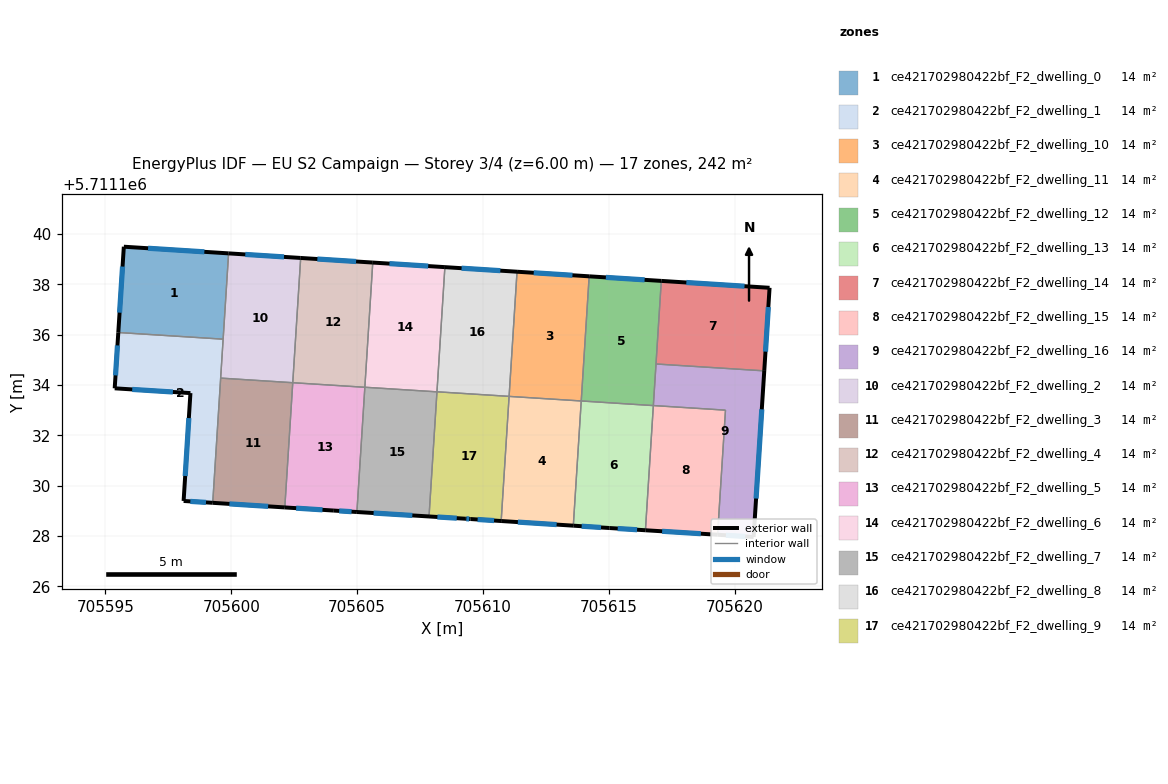
=== STOREY PLAN SPEC (per zone: floor XY polygon, exterior-wall plan segments, windows/doors) ===
zone 1: ce421702980422bf_F2_dwelling_0  (14.3 m²)
  floor: (705599.68, 5711135.82) (705599.89, 5711139.23) (705595.73, 5711139.50) (705595.51, 5711136.09)
  exterior wall: (705595.51, 5711136.09) – (705595.73, 5711139.50)  [3.4 m]
    window: (705595.56, 5711136.88) – (705595.68, 5711138.71)  [3.0 m²]
  exterior wall: (705595.73, 5711139.50) – (705599.89, 5711139.23)  [4.2 m]
    window: (705596.69, 5711139.44) – (705598.93, 5711139.29)  [3.6 m²]
  interior walls: 2
zone 2: ce421702980422bf_F2_dwelling_1  (14.3 m²)
  floor: (705599.26, 5711129.32) (705599.68, 5711135.82) (705595.51, 5711136.09) (705595.37, 5711133.87) (705598.38, 5711133.68) (705598.10, 5711129.39)
  exterior wall: (705595.37, 5711133.87) – (705595.51, 5711136.09)  [2.2 m]
    window: (705595.40, 5711134.38) – (705595.48, 5711135.57)  [1.9 m²]
  exterior wall: (705599.26, 5711129.32) – (705598.10, 5711129.39)  [1.2 m]
    window: (705598.99, 5711129.34) – (705598.37, 5711129.38)  [1.0 m²]
  exterior wall: (705598.10, 5711129.39) – (705598.38, 5711133.68)  [4.3 m]
    window: (705598.17, 5711130.39) – (705598.31, 5711132.69)  [3.7 m²]
  exterior wall: (705598.38, 5711133.68) – (705595.37, 5711133.87)  [3.0 m]
    window: (705597.68, 5711133.72) – (705596.06, 5711133.83)  [2.6 m²]
  interior walls: 3
zone 3: ce421702980422bf_F2_dwelling_10  (14.3 m²)
  floor: (705613.91, 5711133.37) (705614.22, 5711138.32) (705611.36, 5711138.50) (705611.04, 5711133.55)
  exterior wall: (705611.36, 5711138.50) – (705614.22, 5711138.32)  [2.9 m]
    window: (705612.02, 5711138.46) – (705613.56, 5711138.36)  [2.5 m²]
  interior walls: 3
zone 4: ce421702980422bf_F2_dwelling_11  (14.3 m²)
  floor: (705613.59, 5711128.41) (705613.91, 5711133.37) (705611.04, 5711133.55) (705610.73, 5711128.60)
  exterior wall: (705613.59, 5711128.41) – (705610.73, 5711128.60)  [2.9 m]
    window: (705612.93, 5711128.45) – (705611.39, 5711128.55)  [2.5 m²]
  interior walls: 3
zone 5: ce421702980422bf_F2_dwelling_12  (14.3 m²)
  floor: (705616.77, 5711133.18) (705617.09, 5711138.14) (705614.22, 5711138.32) (705613.91, 5711133.37)
  exterior wall: (705614.22, 5711138.32) – (705617.09, 5711138.14)  [2.9 m]
    window: (705614.89, 5711138.28) – (705616.43, 5711138.18)  [2.5 m²]
  interior walls: 4
zone 6: ce421702980422bf_F2_dwelling_13  (14.3 m²)
  floor: (705616.46, 5711128.23) (705616.77, 5711133.18) (705613.91, 5711133.37) (705613.59, 5711128.41) (705615.03, 5711128.32)
  exterior wall: (705616.46, 5711128.23) – (705615.03, 5711128.32)  [1.4 m]
    window: (705616.13, 5711128.25) – (705615.36, 5711128.30)  [1.2 m²]
  exterior wall: (705615.03, 5711128.32) – (705613.59, 5711128.41)  [1.4 m]
    window: (705614.69, 5711128.34) – (705613.92, 5711128.39)  [1.2 m²]
  interior walls: 3
zone 7: ce421702980422bf_F2_dwelling_14  (14.3 m²)
  floor: (705621.18, 5711134.56) (705621.39, 5711137.87) (705617.09, 5711138.14) (705616.88, 5711134.84)
  exterior wall: (705621.39, 5711137.87) – (705621.18, 5711134.56)  [3.3 m]
    window: (705621.34, 5711137.10) – (705621.23, 5711135.33)  [2.9 m²]
  exterior wall: (705617.09, 5711138.14) – (705621.39, 5711137.87)  [4.3 m]
    window: (705618.09, 5711138.08) – (705620.40, 5711137.93)  [3.7 m²]
  interior walls: 2
zone 8: ce421702980422bf_F2_dwelling_15  (14.3 m²)
  floor: (705619.33, 5711128.05) (705619.64, 5711133.00) (705616.77, 5711133.18) (705616.46, 5711128.23)
  exterior wall: (705619.33, 5711128.05) – (705616.46, 5711128.23)  [2.9 m]
    window: (705618.66, 5711128.09) – (705617.12, 5711128.19)  [2.5 m²]
  interior walls: 3
zone 9: ce421702980422bf_F2_dwelling_16  (14.3 m²)
  floor: (705620.76, 5711127.96) (705621.18, 5711134.56) (705616.88, 5711134.84) (705616.77, 5711133.18) (705619.64, 5711133.00) (705619.33, 5711128.05)
  exterior wall: (705621.18, 5711134.56) – (705620.76, 5711127.96)  [6.6 m]
    window: (705621.08, 5711133.04) – (705620.86, 5711129.49)  [5.7 m²]
  exterior wall: (705620.76, 5711127.96) – (705619.33, 5711128.05)  [1.4 m]
    window: (705620.43, 5711127.98) – (705619.66, 5711128.03)  [1.2 m²]
  interior walls: 4
zone 10: ce421702980422bf_F2_dwelling_2  (14.3 m²)
  floor: (705602.44, 5711134.09) (705602.76, 5711139.05) (705599.89, 5711139.23) (705599.58, 5711134.28)
  exterior wall: (705599.89, 5711139.23) – (705602.76, 5711139.05)  [2.9 m]
    window: (705600.56, 5711139.19) – (705602.09, 5711139.09)  [2.5 m²]
  interior walls: 4
zone 11: ce421702980422bf_F2_dwelling_3  (14.3 m²)
  floor: (705602.13, 5711129.14) (705602.44, 5711134.09) (705599.58, 5711134.28) (705599.26, 5711129.32)
  exterior wall: (705602.13, 5711129.14) – (705599.26, 5711129.32)  [2.9 m]
    window: (705601.46, 5711129.18) – (705599.93, 5711129.28)  [2.5 m²]
  interior walls: 3
zone 12: ce421702980422bf_F2_dwelling_4  (14.3 m²)
  floor: (705605.31, 5711133.91) (705605.62, 5711138.87) (705602.76, 5711139.05) (705602.44, 5711134.09)
  exterior wall: (705602.76, 5711139.05) – (705605.62, 5711138.87)  [2.9 m]
    window: (705603.42, 5711139.01) – (705604.96, 5711138.91)  [2.5 m²]
  interior walls: 3
zone 13: ce421702980422bf_F2_dwelling_5  (14.3 m²)
  floor: (705604.99, 5711128.95) (705605.31, 5711133.91) (705602.44, 5711134.09) (705602.13, 5711129.14) (705604.07, 5711129.01)
  exterior wall: (705604.99, 5711128.95) – (705604.07, 5711129.01)  [0.9 m]
    window: (705604.78, 5711128.97) – (705604.29, 5711129.00)  [0.8 m²]
  exterior wall: (705604.07, 5711129.01) – (705602.13, 5711129.14)  [2.0 m]
    window: (705603.62, 5711129.04) – (705602.58, 5711129.11)  [1.7 m²]
  interior walls: 3
zone 14: ce421702980422bf_F2_dwelling_6  (14.3 m²)
  floor: (705608.17, 5711133.73) (705608.49, 5711138.69) (705605.62, 5711138.87) (705605.31, 5711133.91)
  exterior wall: (705605.62, 5711138.87) – (705608.49, 5711138.69)  [2.9 m]
    window: (705606.29, 5711138.83) – (705607.83, 5711138.73)  [2.5 m²]
  interior walls: 3
zone 15: ce421702980422bf_F2_dwelling_7  (14.3 m²)
  floor: (705607.86, 5711128.78) (705608.17, 5711133.73) (705605.31, 5711133.91) (705604.99, 5711128.95)
  exterior wall: (705607.86, 5711128.78) – (705604.99, 5711128.95)  [2.9 m]
    window: (705607.20, 5711128.82) – (705605.66, 5711128.91)  [2.5 m²]
  interior walls: 3
zone 16: ce421702980422bf_F2_dwelling_8  (14.3 m²)
  floor: (705611.04, 5711133.55) (705611.36, 5711138.50) (705608.49, 5711138.69) (705608.17, 5711133.73)
  exterior wall: (705608.49, 5711138.69) – (705611.36, 5711138.50)  [2.9 m]
    window: (705609.15, 5711138.64) – (705610.69, 5711138.55)  [2.5 m²]
  interior walls: 3
zone 17: ce421702980422bf_F2_dwelling_9  (14.3 m²)
  floor: (705610.73, 5711128.60) (705611.04, 5711133.55) (705608.17, 5711133.73) (705607.86, 5711128.78) (705609.29, 5711128.69) (705609.51, 5711128.67)
  exterior wall: (705609.51, 5711128.67) – (705609.29, 5711128.69)  [0.2 m]
    window: (705609.46, 5711128.68) – (705609.34, 5711128.68)  [0.2 m²]
  exterior wall: (705609.29, 5711128.69) – (705607.86, 5711128.78)  [1.4 m]
    window: (705608.96, 5711128.71) – (705608.19, 5711128.76)  [1.2 m²]
  exterior wall: (705610.73, 5711128.60) – (705609.51, 5711128.67)  [1.2 m]
    window: (705610.44, 5711128.61) – (705609.79, 5711128.66)  [1.1 m²]
  interior walls: 3

=== DERIVED (storey summary) ===
Building: EU S2 Campaign
Storey: 3 of 4  (floor level z = 6.00 m)
Storey gross floor area: 242.5 m²
Zones on this storey: 17
  - ce421702980422bf_F2_dwelling_0: floor 14.3 m²; exterior wall 7.6 m (22.8 m²); 2 window(s) 6.6 m²; WWR 28.8%
  - ce421702980422bf_F2_dwelling_1: floor 14.3 m²; exterior wall 10.7 m (32.1 m²); 4 window(s) 9.3 m²; WWR 28.8%
  - ce421702980422bf_F2_dwelling_10: floor 14.3 m²; exterior wall 2.9 m (8.6 m²); 1 window(s) 2.5 m²; WWR 28.8%
  - ce421702980422bf_F2_dwelling_11: floor 14.3 m²; exterior wall 2.9 m (8.6 m²); 1 window(s) 2.5 m²; WWR 28.8%
  - ce421702980422bf_F2_dwelling_12: floor 14.3 m²; exterior wall 2.9 m (8.6 m²); 1 window(s) 2.5 m²; WWR 28.8%
  - ce421702980422bf_F2_dwelling_13: floor 14.3 m²; exterior wall 2.9 m (8.6 m²); 2 window(s) 2.5 m²; WWR 28.8%
  - ce421702980422bf_F2_dwelling_14: floor 14.3 m²; exterior wall 7.6 m (22.9 m²); 2 window(s) 6.6 m²; WWR 28.8%
  - ce421702980422bf_F2_dwelling_15: floor 14.3 m²; exterior wall 2.9 m (8.6 m²); 1 window(s) 2.5 m²; WWR 28.8%
  - ce421702980422bf_F2_dwelling_16: floor 14.3 m²; exterior wall 8.1 m (24.2 m²); 2 window(s) 7.0 m²; WWR 28.8%
  - ce421702980422bf_F2_dwelling_2: floor 14.3 m²; exterior wall 2.9 m (8.6 m²); 1 window(s) 2.5 m²; WWR 28.8%
  - ce421702980422bf_F2_dwelling_3: floor 14.3 m²; exterior wall 2.9 m (8.6 m²); 1 window(s) 2.5 m²; WWR 28.8%
  - ce421702980422bf_F2_dwelling_4: floor 14.3 m²; exterior wall 2.9 m (8.6 m²); 1 window(s) 2.5 m²; WWR 28.8%
  - ce421702980422bf_F2_dwelling_5: floor 14.3 m²; exterior wall 2.9 m (8.6 m²); 2 window(s) 2.5 m²; WWR 28.8%
  - ce421702980422bf_F2_dwelling_6: floor 14.3 m²; exterior wall 2.9 m (8.6 m²); 1 window(s) 2.5 m²; WWR 28.8%
  - ce421702980422bf_F2_dwelling_7: floor 14.3 m²; exterior wall 2.9 m (8.6 m²); 1 window(s) 2.5 m²; WWR 28.8%
  - ce421702980422bf_F2_dwelling_8: floor 14.3 m²; exterior wall 2.9 m (8.6 m²); 1 window(s) 2.5 m²; WWR 28.8%
  - ce421702980422bf_F2_dwelling_9: floor 14.3 m²; exterior wall 2.9 m (8.6 m²); 3 window(s) 2.5 m²; WWR 28.8%
Zone adjacency (shared interzone walls):
  - ce421702980422bf_F2_dwelling_0 ↔ ce421702980422bf_F2_dwelling_1
  - ce421702980422bf_F2_dwelling_0 ↔ ce421702980422bf_F2_dwelling_2
  - ce421702980422bf_F2_dwelling_1 ↔ ce421702980422bf_F2_dwelling_2
  - ce421702980422bf_F2_dwelling_1 ↔ ce421702980422bf_F2_dwelling_3
  - ce421702980422bf_F2_dwelling_10 ↔ ce421702980422bf_F2_dwelling_11
  - ce421702980422bf_F2_dwelling_10 ↔ ce421702980422bf_F2_dwelling_12
  - ce421702980422bf_F2_dwelling_10 ↔ ce421702980422bf_F2_dwelling_8
  - ce421702980422bf_F2_dwelling_11 ↔ ce421702980422bf_F2_dwelling_13
  - ce421702980422bf_F2_dwelling_11 ↔ ce421702980422bf_F2_dwelling_9
  - ce421702980422bf_F2_dwelling_12 ↔ ce421702980422bf_F2_dwelling_13
  - ce421702980422bf_F2_dwelling_12 ↔ ce421702980422bf_F2_dwelling_14
  - ce421702980422bf_F2_dwelling_12 ↔ ce421702980422bf_F2_dwelling_16
  - ce421702980422bf_F2_dwelling_13 ↔ ce421702980422bf_F2_dwelling_15
  - ce421702980422bf_F2_dwelling_14 ↔ ce421702980422bf_F2_dwelling_16
  - ce421702980422bf_F2_dwelling_15 ↔ ce421702980422bf_F2_dwelling_16
  - ce421702980422bf_F2_dwelling_2 ↔ ce421702980422bf_F2_dwelling_3
  - ce421702980422bf_F2_dwelling_2 ↔ ce421702980422bf_F2_dwelling_4
  - ce421702980422bf_F2_dwelling_3 ↔ ce421702980422bf_F2_dwelling_5
  - ce421702980422bf_F2_dwelling_4 ↔ ce421702980422bf_F2_dwelling_5
  - ce421702980422bf_F2_dwelling_4 ↔ ce421702980422bf_F2_dwelling_6
  - ce421702980422bf_F2_dwelling_5 ↔ ce421702980422bf_F2_dwelling_7
  - ce421702980422bf_F2_dwelling_6 ↔ ce421702980422bf_F2_dwelling_7
  - ce421702980422bf_F2_dwelling_6 ↔ ce421702980422bf_F2_dwelling_8
  - ce421702980422bf_F2_dwelling_7 ↔ ce421702980422bf_F2_dwelling_9
  - ce421702980422bf_F2_dwelling_8 ↔ ce421702980422bf_F2_dwelling_9